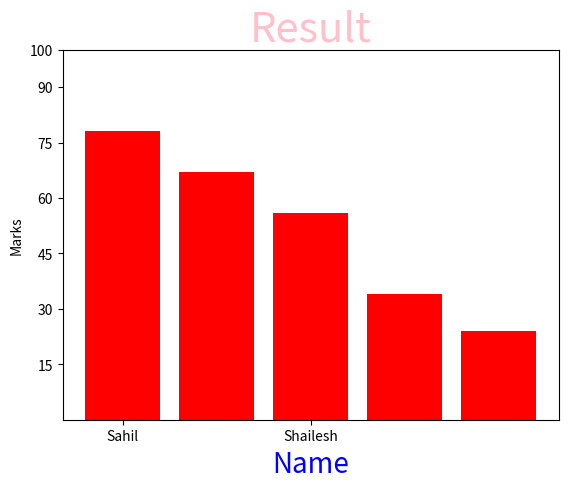

Write the Python code that produced this figure.
import matplotlib.pyplot as plt
n=['Sahil','Aman','Shailesh','Bahu','Akshita']
m=[78,67,56,34,24]
plt.bar(n,m,color="r")
plt.title('Result',fontsize="30",color='pink')
plt.xlabel('Name',color='blue',fontsize=20)
plt.ylabel('Marks')
plt.yticks([15,30,45,60,75,90,100])
plt.xticks(['Sahil','Shailesh'])
plt.show()
